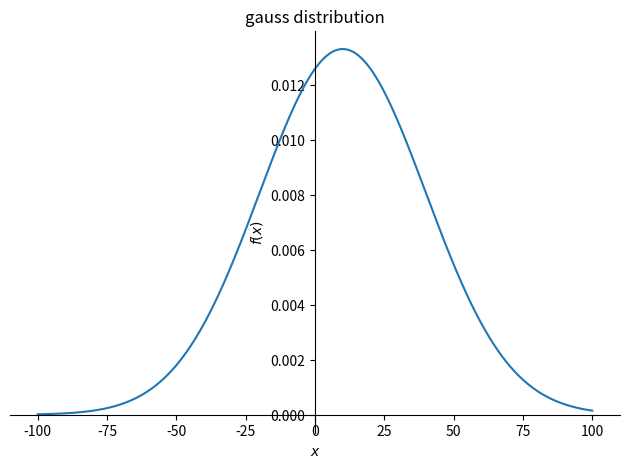
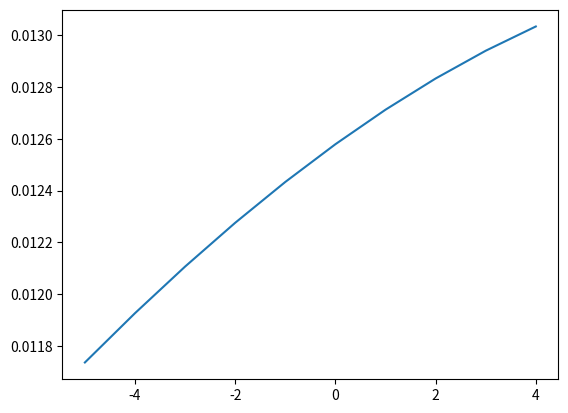

Write the Python code that produced these figures, in order.
import sympy as sym
from sympy import Symbol
from sympy import pprint
# %matplotlib inline --> *for pycharm, use plt.show*
import matplotlib as mpl
import sympy.plotting as syp


sigma = Symbol('sigma')
mu = Symbol('mu')
x = Symbol('x')
part1 = 1/(sym.sqrt(2*sym.pi*sigma**2))
part2 = sym.exp(-1*((x-mu)**2)/(2*sigma**2))
my_gaussfunction = part1*part2
pprint(my_gaussfunction)

syp.plot(my_gaussfunction.subs({mu:10, sigma:30}), (x, -100, 100), title='gauss distribution')

x_values = []
y_values = []

for value in range (-5, 5):
    y = my_gaussfunction.subs({mu:10, sigma:30, x:value}).evalf()
    y_values.append(y)
    x_values.append(value)
    print(value,y)

import matplotlib.pyplot as plt

plt.plot(x_values,y_values)
plt.show()
